Dataset: KMC_LiverGrading (GitHub, RahulVishal/NITK-liver-cancer-detection). Classes: grade 0, grade 1.

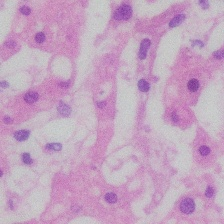
Label: grade 0

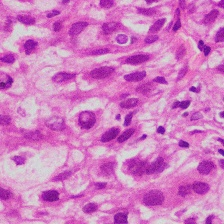
Label: grade 1

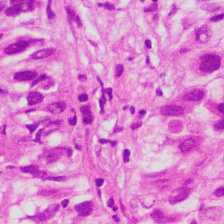
Label: grade 1

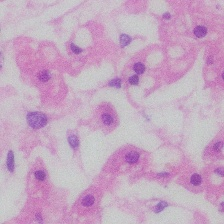
Label: grade 0

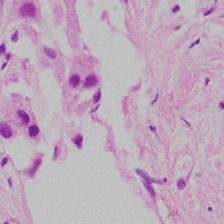
Label: grade 1

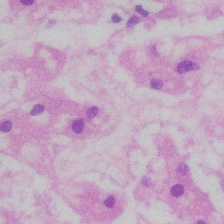
Label: grade 0
